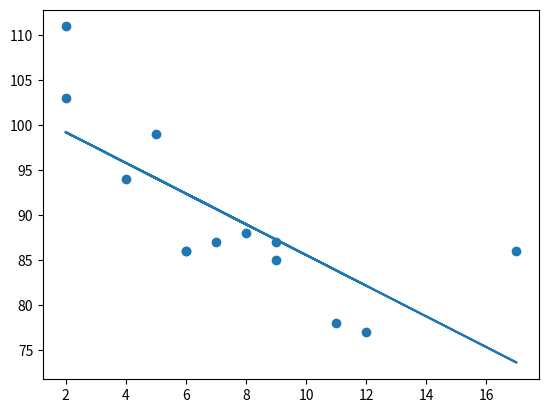

Here is the Python script that generated this plot:
# linear regression and prediction of speed of car at age 20
# a list consists of car age
# b list consists of car speed
# r is for relationship
from scipy import stats
import matplotlib.pyplot as plt

x = [5, 6, 7, 8, 2, 17, 2, 9, 4, 11, 12, 9, 6]
y = [99, 86, 87, 88, 111, 86, 103, 87, 94, 78, 77, 85, 86]
slope, intercept, r, p, std_err = stats.linregress(x, y)


def myfunc(x):
    return slope * x + intercept


mymodel = list(map(myfunc, x))
plt.scatter(x, y)
plt.plot(x, mymodel)
plt.show()
speed = myfunc(20)
print(speed)
print(r)
